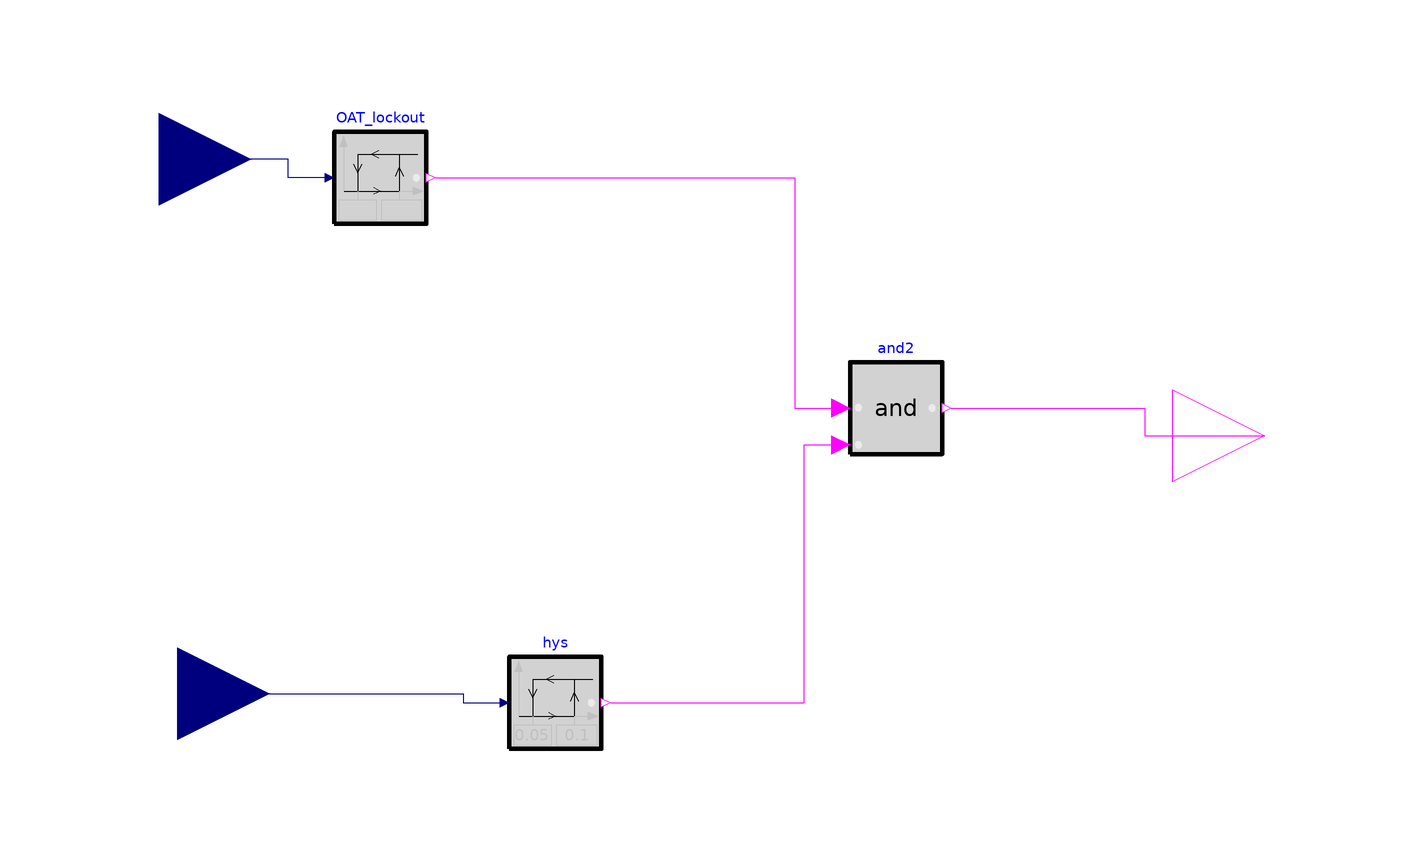

This picture is the connection diagram that the Modelica source below describes through its graphical annotations.

model load_request_controller
  parameter Modelica.Units.SI.Temperature oat_lockout_temperature=273.15+20
    "oat_lockout_temperature";

  Buildings.Controls.OBC.CDL.Reals.Hysteresis OAT_lockout(uLow=
        oat_lockout_temperature - 0.1, uHigh=oat_lockout_temperature)
    annotation (Placement(transformation(extent={{-82,46},{-62,66}})));
  Buildings.Controls.OBC.CDL.Logical.And and2
    annotation (Placement(transformation(extent={{30,-4},{50,16}})));
  Buildings.Controls.OBC.CDL.Reals.Hysteresis hys(uLow=0.05, uHigh=0.1)
    annotation (Placement(transformation(extent={{-44,-68},{-24,-48}})));
  Buildings.Controls.OBC.CDL.Interfaces.RealInput hx_water_pid annotation (
      Placement(transformation(
        extent={{-20,-20},{20,20}},
        rotation=0,
        origin={-116,-56})));
  Buildings.Controls.OBC.CDL.Interfaces.RealInput outside_air_temperature
    annotation (Placement(transformation(extent={{-140,40},{-100,80}})));
  Buildings.Controls.OBC.CDL.Interfaces.BooleanOutput loadRequest
    "true=need cooling; false=deadband"
    annotation (Placement(transformation(extent={{100,-20},{140,20}})));
equation

  connect(OAT_lockout.y,and2. u1) annotation (Line(points={{-60,56},{18,56},{18,
          6},{28,6}},                                         color={255,0,255}));
  connect(hys.y,and2. u2) annotation (Line(points={{-22,-58},{20,-58},{20,-2},{
          28,-2}},              color={255,0,255}));
  connect(hx_water_pid, hys.u) annotation (Line(points={{-116,-56},{-54,-56},{
          -54,-58},{-46,-58}}, color={0,0,127}));
  connect(OAT_lockout.u, outside_air_temperature) annotation (Line(points={{-84,
          56},{-92,56},{-92,60},{-120,60}}, color={0,0,127}));
  connect(and2.y, loadRequest) annotation (Line(points={{52,6},{94,6},{94,0},{
          120,0}}, color={255,0,255}));
  annotation (Icon(coordinateSystem(preserveAspectRatio=false)), Diagram(
        coordinateSystem(preserveAspectRatio=false)));
end load_request_controller;